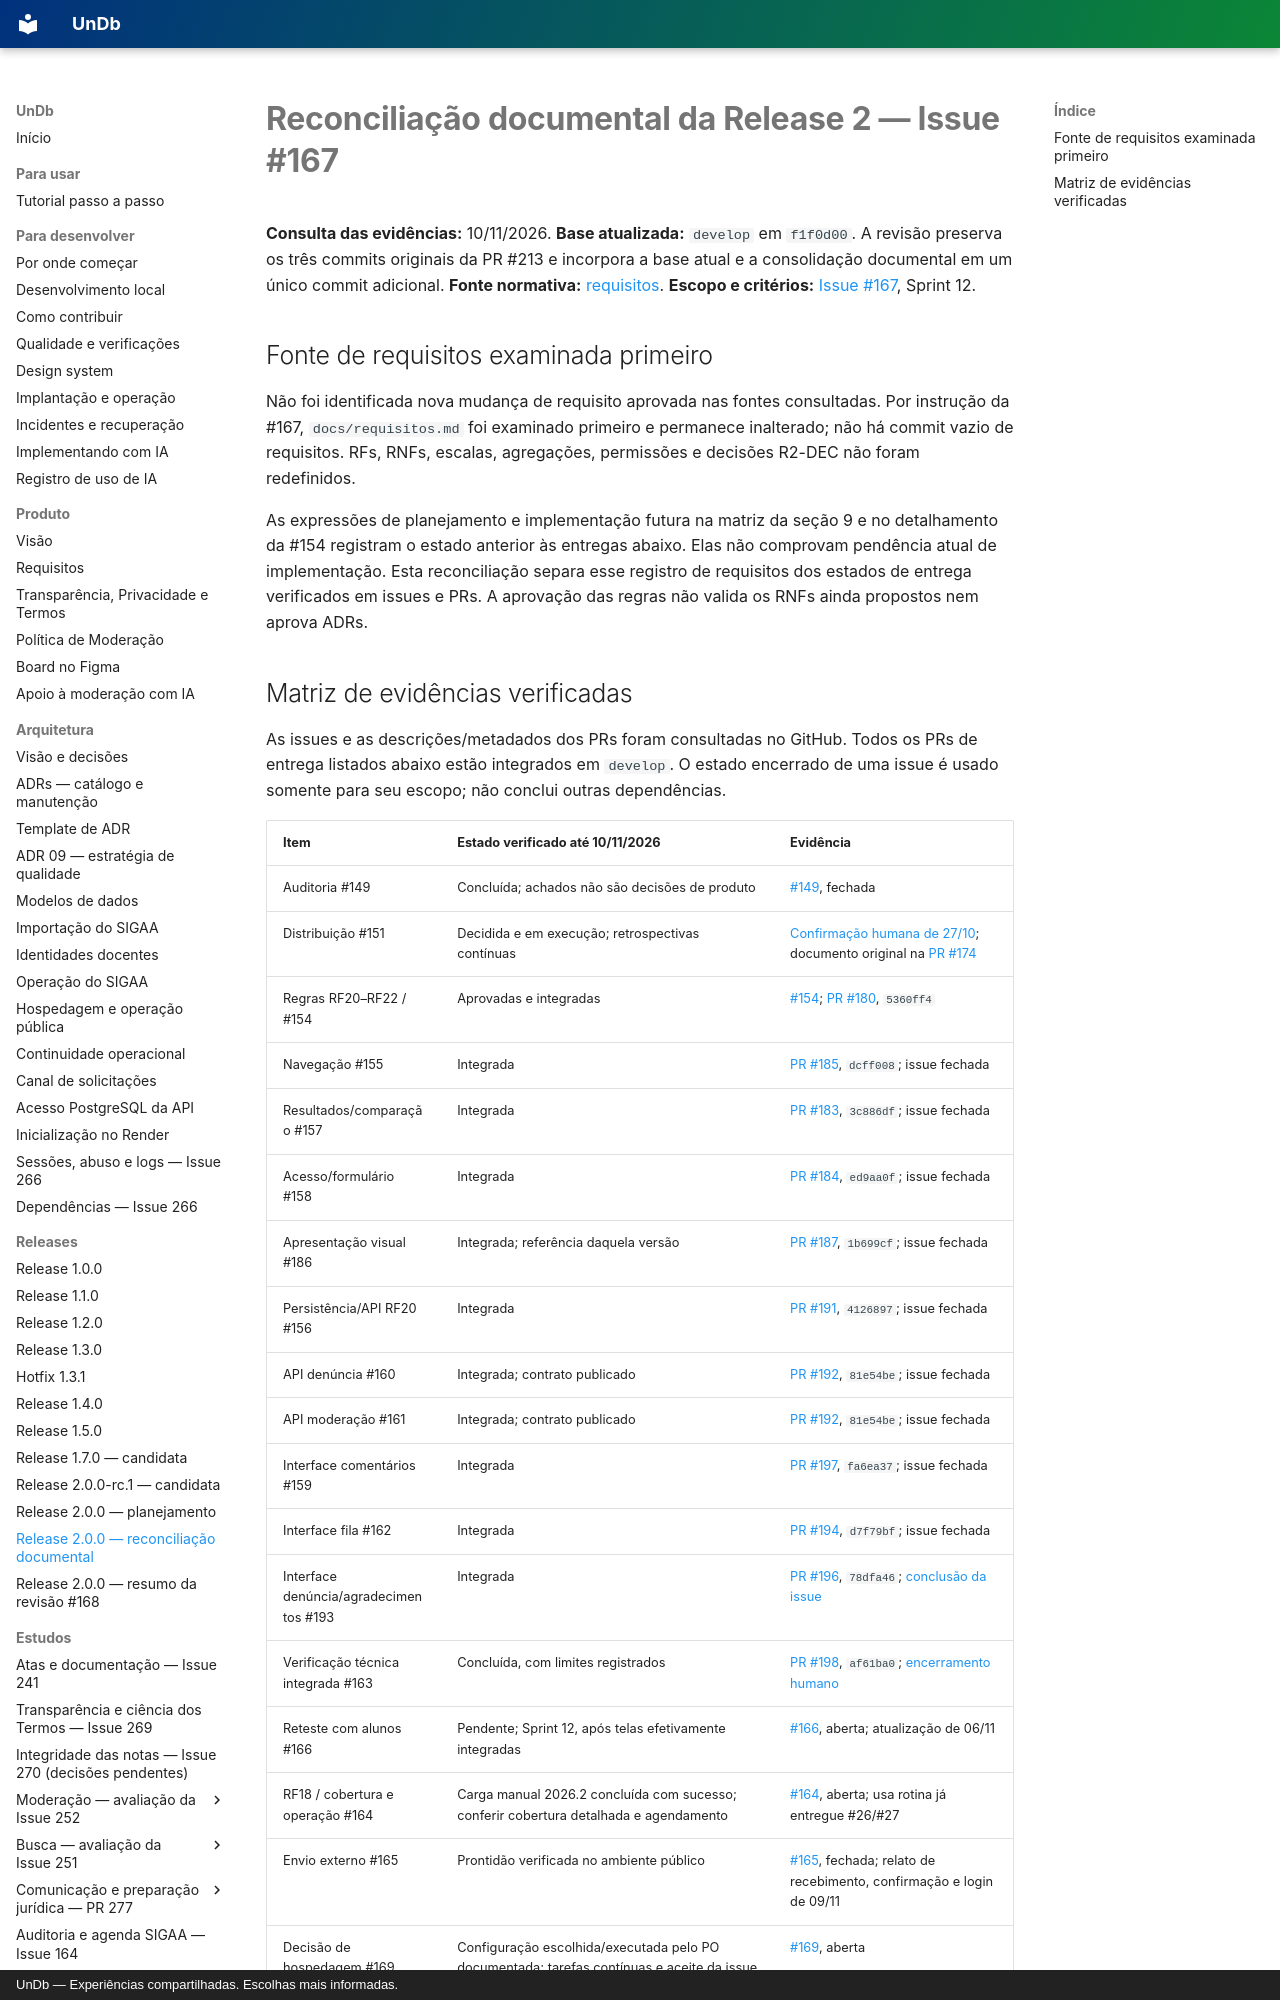

repository: unb-mds/2026-02-UnDb · page: releases/2.0.0-reconciliacao/index.html · generator: mkdocs · copyright: UnDb — Experiências compartilhadas. Escolhas mais informadas.

# Reconciliação documental da Release 2 — Issue #167

**Consulta das evidências:** 10/11/2026. **Base atualizada:** `develop` em `f1f0d00`.
A revisão preserva os três commits originais da PR #213 e incorpora a base atual
e a consolidação documental em um único commit adicional.
**Fonte normativa:** [requisitos](../requisitos.md). **Escopo e critérios:**
[Issue #167](https://github.com/unb-mds/2026-02-UnDb/issues/167), Sprint 12.

## Fonte de requisitos examinada primeiro

Não foi identificada nova mudança de requisito aprovada nas fontes consultadas.
Por instrução da #167, `docs/requisitos.md` foi examinado primeiro e permanece
inalterado; não há commit vazio de requisitos. RFs, RNFs, escalas, agregações,
permissões e decisões R2-DEC não foram redefinidos.

As expressões de planejamento e implementação futura na matriz da seção 9 e no
detalhamento da #154 registram o estado anterior às entregas abaixo. Elas não
comprovam pendência atual de implementação. Esta reconciliação separa esse
registro de requisitos dos estados de entrega verificados em issues e PRs.
A aprovação das regras não valida os RNFs ainda propostos nem aprova ADRs.
